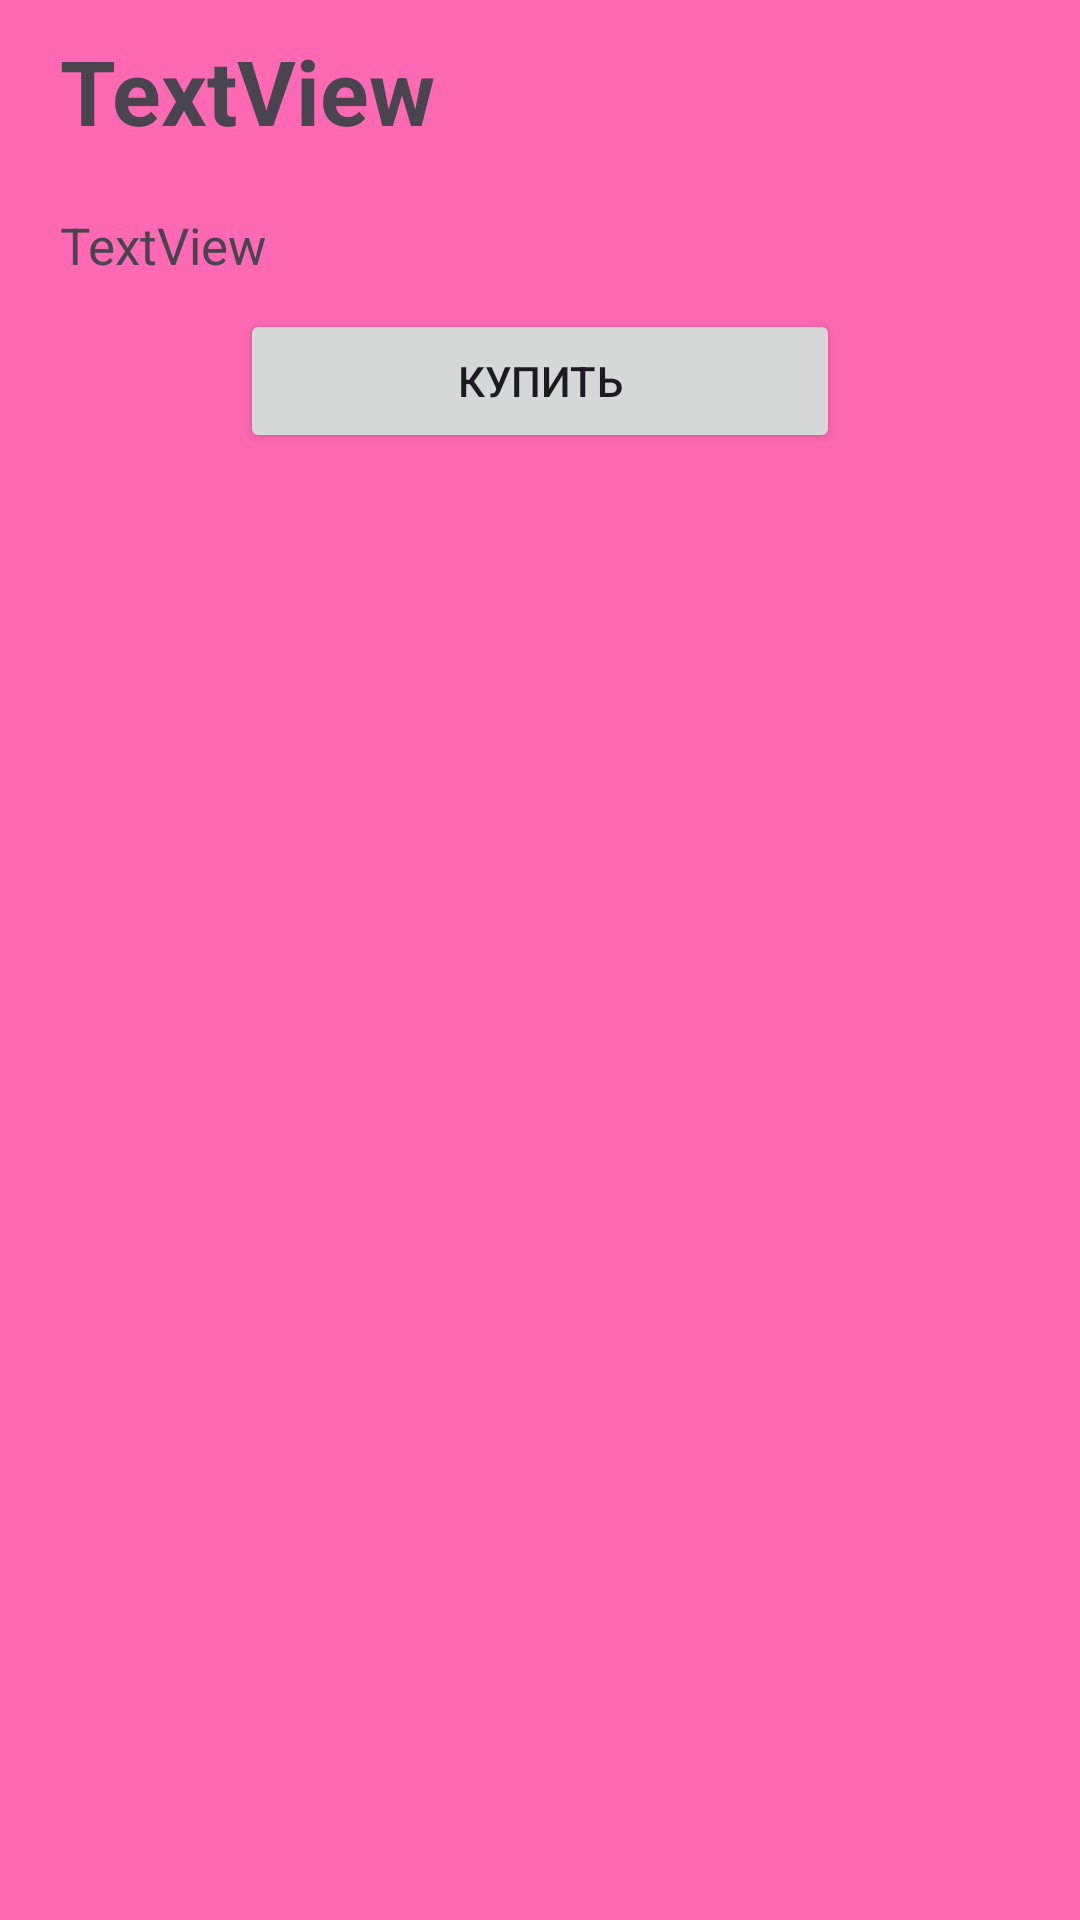

Layout XML and referenced resources for this Android screen:
<!-- AndroidManifest.xml: application theme Theme.MyTatarstFood -->
<!-- res/layout/activity_item.xml -->
<?xml version="1.0" encoding="utf-8"?>
<LinearLayout xmlns:android="http://schemas.android.com/apk/res/android"
    xmlns:app="http://schemas.android.com/apk/res-auto"
    xmlns:tools="http://schemas.android.com/tools"
    android:layout_width="match_parent"
    android:layout_height="match_parent"
    android:orientation="vertical"
    android:background="#FF69B4"
    tools:context=".ItemActivity">


    <TextView
        android:id="@+id/item_list_title_one"
        android:paddingHorizontal="20dp"
        android:layout_width="match_parent"
        android:paddingVertical="10dp"
        android:textStyle="bold"
        android:textSize="30sp"
        android:layout_height="wrap_content"
        android:text="TextView" />

    <TextView
    android:id="@+id/item_list_text"
    android:paddingHorizontal="20dp"
    android:paddingVertical="10dp"
    android:textSize="17sp"
    android:layout_height="wrap_content"
    android:layout_width="match_parent"
    android:text="TextView" />

    <Button
        android:id="@+id/button_list_button"
        android:layout_width="200dp"
        android:layout_gravity="center"
        android:layout_height="wrap_content"
        android:text="Купить" />

</LinearLayout>
<!-- resources referenced by this layout -->
<resources>
  <style name="Theme.MyTatarstFood" parent="Base.Theme.MyTatarstFood" />
  <style name="Base.Theme.MyTatarstFood" parent="Theme.Material3.DayNight.NoActionBar">
          
          
      </style>
</resources>
